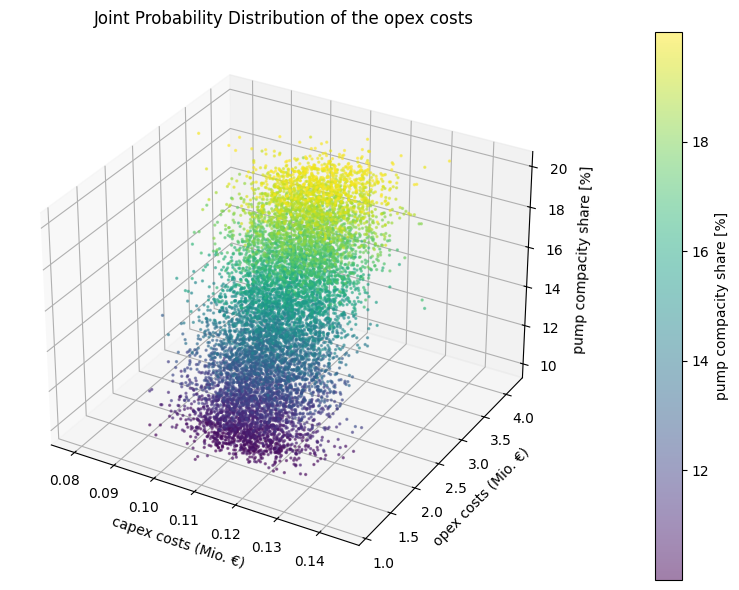
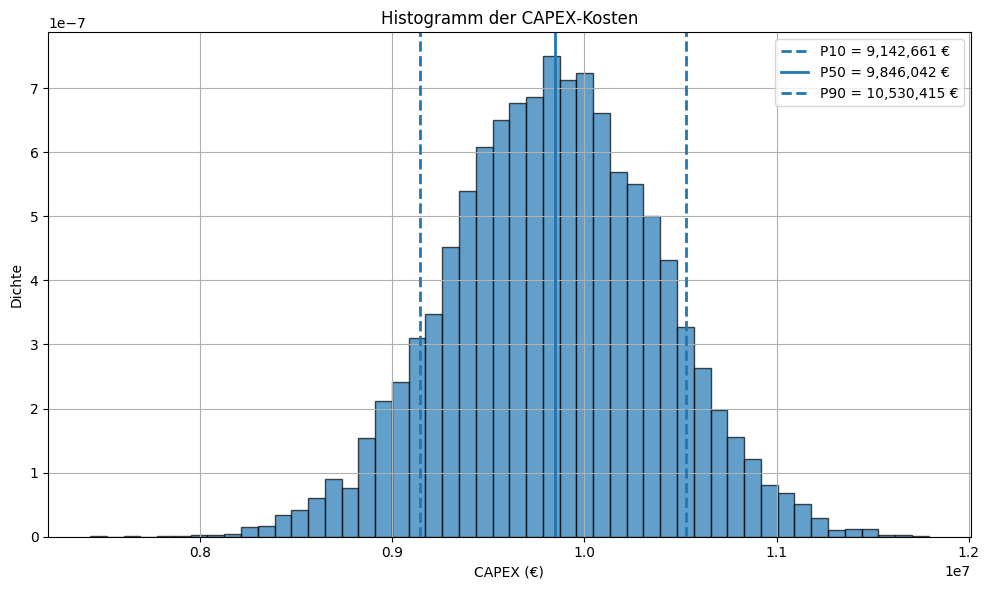
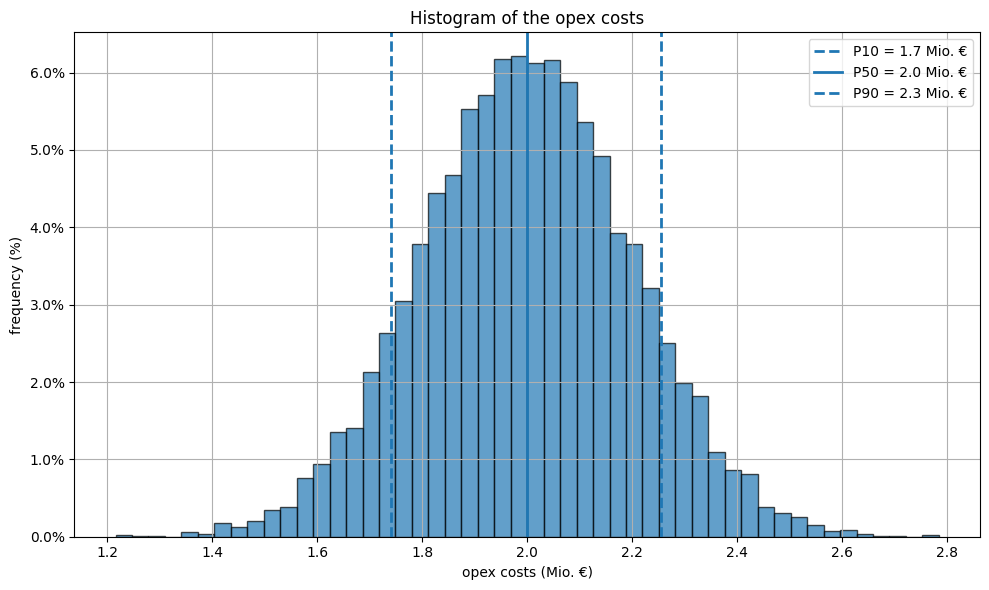
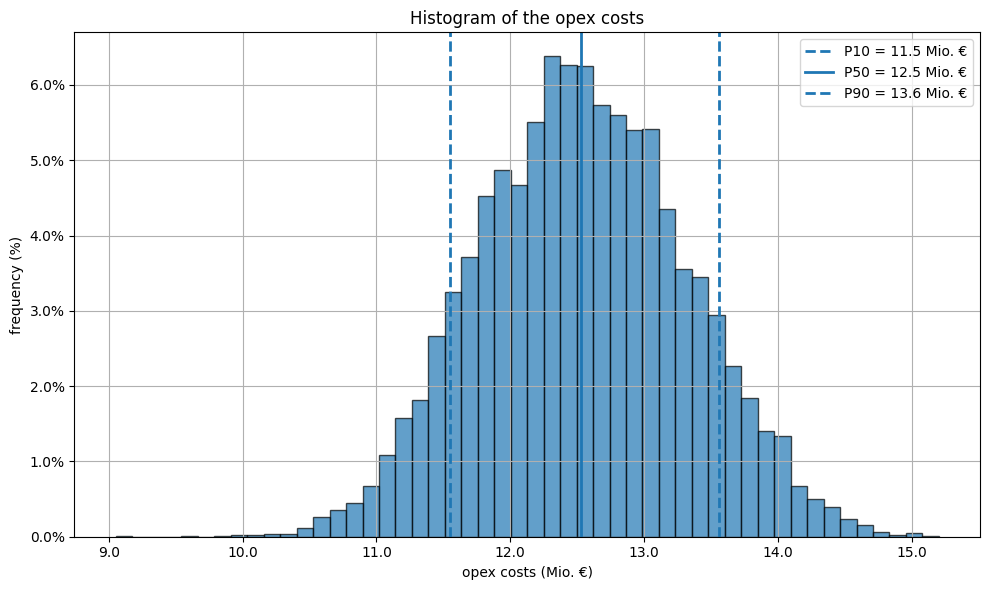

These charts were generated, in order, by the following Python code:
import numpy as np
import matplotlib.pyplot as plt
from scipy.interpolate import interp1d
from mpl_toolkits.mplot3d import Axes3D  # noqa: F401 – erforderlich für 3‑D‑Plots
from matplotlib.ticker import PercentFormatter, FuncFormatter

# 1) Eingabedaten

# 1a) Variable OPEX – diskrete Stützstellen (10% … 20% Pumpenleistung)
percentages_discrete = np.arange(10, 21, 1)

p50_var_vals = np.array([
    1_598_220, 1_758_042, 1_917_864, 2_077_686, 2_237_508,
    2_397_330, 2_557_152, 2_716_974, 2_876_796, 3_036_618, 3_196_440,
])

p10_var_vals = np.array([
    1_398_060, 1_537_866, 1_677_672, 1_817_478, 1_957_284,
    2_097_090, 2_236_896, 2_376_702, 2_516_508, 2_656_314, 2_796_120,
])

p90_var_vals = np.array([
    1_812_600, 1_993_860, 2_175_120, 2_356_380, 2_537_640,
    2_718_900, 2_900_160, 3_081_420, 3_262_680, 3_443_940, 3_625_200,
])

# Standardabweichung (Normalverteilung: (P90 - P10) ≈ 2 · 1.2816 · σ)
sigma_var_vals = (p90_var_vals - p10_var_vals) / (2 * 1.2816)

# Interpolationsfunktionen für μ und σ über den gesamten 10–20‑%‑Bereich
interp_mu_var = interp1d(percentages_discrete, p50_var_vals, kind="linear")
interp_sigma_var = interp1d(percentages_discrete, sigma_var_vals, kind="linear")

# 1b) Feste OPEX (unabhängig von der Pumpenleistung)
mu_fix = 112_510.80
sigma_fix = (122_284.96 - 102_673.75) / (2 * 1.2816)

# 1c) CAPEX (eine Verteilung – unabhängig von der Pumpenleistung)
# Werte stammen vom Nutzer (Komma→Punkt bereits umgesetzt)
p10_capex = 9_149_191.926
p50_capex = 9_840_863.755
p90_capex = 10_536_205.594
sigma_capex = (p90_capex - p10_capex) / (2 * 1.2816)

# Anteil der CAPEX, der als zusätzliche OPEX‑Komponente modelliert wird
capex_to_opex_ratio = 0.02  # entspricht 2%

# 2) Monte‑Carlo‑Simulation

n_sim = 10_000

# 2a) Zufällige Pumpenleistung zwischen 10% und 20%
pumpenleistung_samples = np.random.uniform(10, 20, n_sim)

# Arrays vorbereiten
fix_costs = np.empty(n_sim)
var_costs = np.empty(n_sim)

# 2b) OPEX‑Samples (fix + variabel) für jede Pumpenlast
for i, pct in enumerate(pumpenleistung_samples):
    mu_var = float(interp_mu_var(pct))
    sigma_var = float(interp_sigma_var(pct))

    fix_sample = np.random.normal(mu_fix, sigma_fix)
    var_sample = np.random.normal(mu_var, sigma_var)

    fix_costs[i] = fix_sample
    var_costs[i] = var_sample

# Erstes OPEX‑Gesamtkonstrukt (ohne CAPEX‑Anteil) – wird gleich erweitert
total_opex = fix_costs + var_costs

# 2c) CAPEX‑Samples (unabhängig vom Loop)
capex_samples = np.random.normal(p50_capex, sigma_capex, n_sim)


# 2d) **NEU**: 2‑%‑Anteil der CAPEX als zusätzliche OPEX‑Kosten

opex_from_capex = capex_to_opex_ratio * capex_samples

# Angepasste OPEX (inkl. CAPEX‑Anteil)
total_opex += opex_from_capex  # inplace‑Addition spart Speicher

# Gesamt‑Life‑Cycle‑Kosten
total_life_cycle = total_opex + capex_samples

# 3) Perzentil‑Auswertung

def pct(arr: np.ndarray, q: int | float) -> float:
    return np.percentile(arr, q)

p10_opex, p50_opex, p90_opex = pct(total_opex, 10), pct(total_opex, 50), pct(total_opex, 90)
p10_capex_sim, p50_capex_sim, p90_capex_sim = pct(capex_samples, 10), pct(capex_samples, 50), pct(capex_samples, 90)
p10_total, p50_total, p90_total = pct(total_life_cycle, 10), pct(total_life_cycle, 50), pct(total_life_cycle, 90)

# 4) Plots

plt.style.use("default")  # Zur Sicherheit – keine Farben explizit festlegen

# 4a) 3‑D‑Scatter – OPEX‑Simulation (in Mio. €)
fig1 = plt.figure(figsize=(10, 6))
ax = fig1.add_subplot(111, projection="3d")

# Fix- und Variable OPEX in Millionen Euro umrechnen
fix_mio = fix_costs / 1_000_000
var_mio = var_costs / 1_000_000

sc = ax.scatter(fix_mio, var_mio, pumpenleistung_samples,
                c=pumpenleistung_samples, cmap="viridis", s=2, alpha=0.5)

ax.set_xlabel("capex costs (Mio. €)")
ax.set_ylabel("opex costs (Mio. €)")
ax.set_zlabel("pump compacity share [%]")
ax.set_title("Joint Probability Distribution of the opex costs")

fig1.colorbar(sc, ax=ax, pad=0.1, label="pump compacity share [%]")
plt.tight_layout()
plt.show()


# 4b) Histogramm – CAPEX
plt.figure(figsize=(10, 6))
plt.hist(capex_samples, bins=50, density=True, alpha=0.7, edgecolor="black")
plt.axvline(p10_capex_sim, linestyle="--", linewidth=2, label=f"P10 = {p10_capex_sim:,.0f} €")
plt.axvline(p50_capex_sim, linewidth=2, label=f"P50 = {p50_capex_sim:,.0f} €")
plt.axvline(p90_capex_sim, linestyle="--", linewidth=2, label=f"P90 = {p90_capex_sim:,.0f} €")
plt.title("Histogramm der CAPEX‑Kosten")
plt.xlabel("CAPEX (€)")
plt.ylabel("Dichte")
plt.legend()
plt.grid(True)
plt.tight_layout()
plt.show()

# Dummy-Daten für total_opex generieren (falls Original nicht vorhanden)
np.random.seed(42)
n_sim = 10_000
dummy_opex = np.random.normal(2_000_000, 200_000, n_sim)

# Werte in Millionen Euro umrechnen
opex_mio = dummy_opex / 1_000_000

# Perzentile berechnen
p10_opex_mio, p50_opex_mio, p90_opex_mio = np.percentile(opex_mio, [10, 50, 90])

# Histogramm der OPEX-Kosten
plt.figure(figsize=(10, 6))
counts, bins, patches = plt.hist(opex_mio, bins=50, density=False, alpha=0.7, edgecolor="black")

# Y-Achse in Prozent
total = counts.sum()
plt.gca().yaxis.set_major_formatter(PercentFormatter(xmax=total))

# X-Achse: Millionen mit Komma
plt.gca().xaxis.set_major_formatter(FuncFormatter(lambda x, _: f"{x:,.1f}"))

# Perzentillinien
plt.axvline(p10_opex_mio, linestyle="--", linewidth=2, label=f"P10 = {p10_opex_mio:,.1f} Mio. €")
plt.axvline(p50_opex_mio, linewidth=2, label=f"P50 = {p50_opex_mio:,.1f} Mio. €")
plt.axvline(p90_opex_mio, linestyle="--", linewidth=2, label=f"P90 = {p90_opex_mio:,.1f} Mio. €")

plt.title("Histogram of the opex costs")
plt.xlabel("opex costs (Mio. €)")
plt.ylabel("frequency (%)")
plt.legend()
plt.grid(True)
plt.tight_layout()
plt.show()








# 4c) Histogramm – Gesamt‑Life‑Cycle‑Kosten (OPEX + CAPEX) in Mio. € / y-Achse in %
plt.figure(figsize=(10, 6))

# Daten in Mio. € umrechnen
life_cycle_mio = total_life_cycle / 1_000_000
p10_mio, p50_mio, p90_mio = p10_total / 1_000_000, p50_total / 1_000_000, p90_total / 1_000_000

# Histogramm mit absoluten Häufigkeiten
counts, bins, patches = plt.hist(life_cycle_mio, bins=50, density=False,
                                 alpha=0.7, edgecolor="black")

# Y-Achse in Prozent
total = counts.sum()
plt.gca().yaxis.set_major_formatter(PercentFormatter(xmax=total))

# X-Achse Formatierung: Millionen mit Komma
plt.gca().xaxis.set_major_formatter(FuncFormatter(lambda x, _: f"{x:,.1f}"))

# Perzentillinien
plt.axvline(p10_mio, linestyle="--", linewidth=2, label=f"P10 = {p10_mio:,.1f} Mio. €")
plt.axvline(p50_mio, linewidth=2, label=f"P50 = {p50_mio:,.1f} Mio. €")
plt.axvline(p90_mio, linestyle="--", linewidth=2, label=f"P90 = {p90_mio:,.1f} Mio. €")

plt.title("Histogram of the opex costs")
plt.xlabel("opex costs (Mio. €)")
plt.ylabel("frequency (%)")
plt.legend()
plt.grid(True)
plt.tight_layout()
plt.show()

# -----------------------------------------------------------------------------
# 5) Konsolenausgabe
# -----------------------------------------------------------------------------
print("===== Perzentil‑Ergebnisse (inkl. 2 % CAPEX in OPEX) =====")
print(f"OPEX   – P10: {p10_opex:,.0f} €,  P50: {p50_opex:,.0f} €,  P90: {p90_opex:,.0f} €")
print(f"CAPEX  – P10: {p10_capex_sim:,.0f} €,  P50: {p50_capex_sim:,.0f} €,  P90: {p90_capex_sim:,.0f} €")
print(f"TOTAL  – P10: {p10_total:,.0f} €,  P50: {p50_total:,.0f} €,  P90: {p90_total:,.0f} €")
